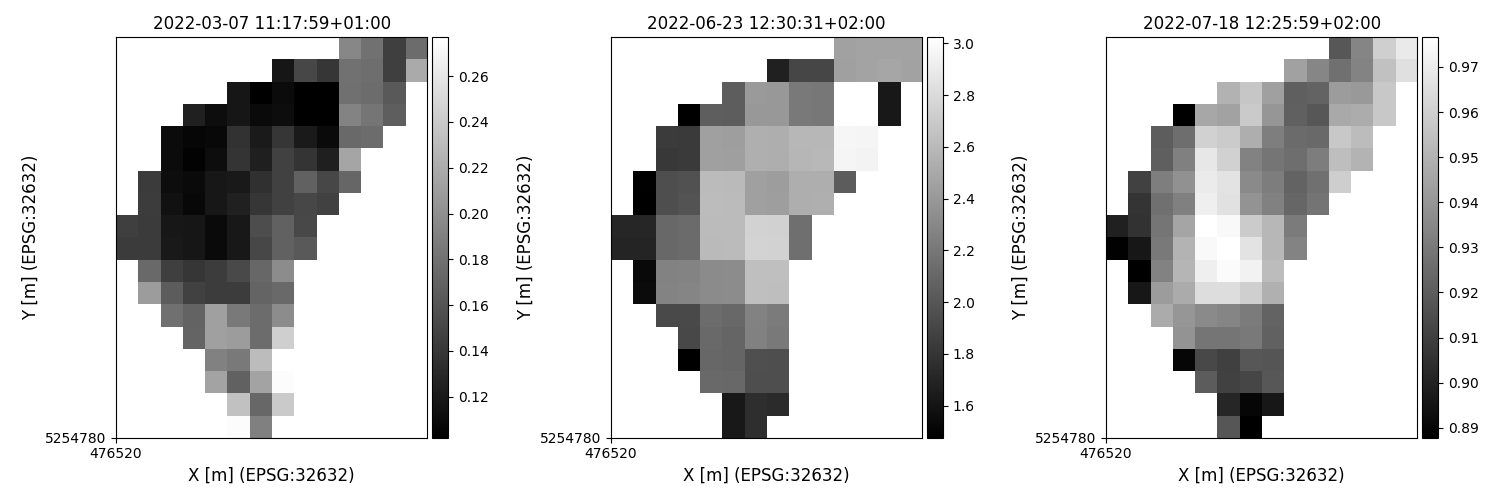

Source data for this figure (header and first rows):
time, y, x, lai, pheno_phase
2022-03-07 11:17:59+01:00, 5254955, 476625, 0.1946, flowering-fruitdevelopment-plantdead
2022-03-07 11:17:59+01:00, 5254955, 476635, 0.1803, flowering-fruitdevelopment-plantdead
2022-03-07 11:17:59+01:00, 5254955, 476645, 0.1453, flowering-fruitdevelopment-plantdead
2022-03-07 11:17:59+01:00, 5254955, 476655, 0.1762, flowering-fruitdevelopment-plantdead
2022-03-07 11:17:59+01:00, 5254945, 476595, 0.1172, flowering-fruitdevelopment-plantdead
2022-03-07 11:17:59+01:00, 5254945, 476605, 0.1507, flowering-fruitdevelopment-plantdead
2022-03-07 11:17:59+01:00, 5254945, 476615, 0.1395, flowering-fruitdevelopment-plantdead
2022-03-07 11:17:59+01:00, 5254945, 476625, 0.1794, flowering-fruitdevelopment-plantdead
2022-03-07 11:17:59+01:00, 5254945, 476635, 0.1777, flowering-fruitdevelopment-plantdead
2022-03-07 11:17:59+01:00, 5254945, 476645, 0.1453, flowering-fruitdevelopment-plantdead
2022-03-07 11:17:59+01:00, 5254945, 476655, 0.2186, flowering-fruitdevelopment-plantdead
2022-03-07 11:17:59+01:00, 5254935, 476575, 0.1172, flowering-fruitdevelopment-plantdead
2022-03-07 11:17:59+01:00, 5254935, 476585, 0.102, flowering-fruitdevelopment-plantdead
2022-03-07 11:17:59+01:00, 5254935, 476595, 0.1101, flowering-fruitdevelopment-plantdead
2022-03-07 11:17:59+01:00, 5254935, 476605, 0.102, flowering-fruitdevelopment-plantdead
2022-03-07 11:17:59+01:00, 5254935, 476615, 0.09397, flowering-fruitdevelopment-plantdead
2022-03-07 11:17:59+01:00, 5254935, 476625, 0.1788, flowering-fruitdevelopment-plantdead
2022-03-07 11:17:59+01:00, 5254935, 476635, 0.1759, flowering-fruitdevelopment-plantdead
2022-03-07 11:17:59+01:00, 5254935, 476645, 0.1638, flowering-fruitdevelopment-plantdead
2022-03-07 11:17:59+01:00, 5254925, 476555, 0.1247, flowering-fruitdevelopment-plantdead
2022-03-07 11:17:59+01:00, 5254925, 476565, 0.1114, flowering-fruitdevelopment-plantdead
2022-03-07 11:17:59+01:00, 5254925, 476575, 0.1172, flowering-fruitdevelopment-plantdead
2022-03-07 11:17:59+01:00, 5254925, 476585, 0.1091, flowering-fruitdevelopment-plantdead
2022-03-07 11:17:59+01:00, 5254925, 476595, 0.1114, flowering-fruitdevelopment-plantdead
2022-03-07 11:17:59+01:00, 5254925, 476605, 0.09766, flowering-fruitdevelopment-plantdead
2022-03-07 11:17:59+01:00, 5254925, 476615, 0.102, flowering-fruitdevelopment-plantdead
2022-03-07 11:17:59+01:00, 5254925, 476625, 0.1928, flowering-fruitdevelopment-plantdead
2022-03-07 11:17:59+01:00, 5254925, 476635, 0.1821, flowering-fruitdevelopment-plantdead
2022-03-07 11:17:59+01:00, 5254925, 476645, 0.1664, flowering-fruitdevelopment-plantdead
2022-03-07 11:17:59+01:00, 5254915, 476545, 0.1101, flowering-fruitdevelopment-plantdead
2022-03-07 11:17:59+01:00, 5254915, 476555, 0.1062, flowering-fruitdevelopment-plantdead
2022-03-07 11:17:59+01:00, 5254915, 476565, 0.1081, flowering-fruitdevelopment-plantdead
2022-03-07 11:17:59+01:00, 5254915, 476575, 0.1365, flowering-fruitdevelopment-plantdead
2022-03-07 11:17:59+01:00, 5254915, 476585, 0.1201, flowering-fruitdevelopment-plantdead
2022-03-07 11:17:59+01:00, 5254915, 476595, 0.1395, flowering-fruitdevelopment-plantdead
2022-03-07 11:17:59+01:00, 5254915, 476605, 0.1201, flowering-fruitdevelopment-plantdead
2022-03-07 11:17:59+01:00, 5254915, 476615, 0.1091, flowering-fruitdevelopment-plantdead
2022-03-07 11:17:59+01:00, 5254915, 476625, 0.1751, flowering-fruitdevelopment-plantdead
2022-03-07 11:17:59+01:00, 5254915, 476635, 0.1762, flowering-fruitdevelopment-plantdead
2022-03-07 11:17:59+01:00, 5254905, 476545, 0.1101, flowering-fruitdevelopment-plantdead
2022-03-07 11:17:59+01:00, 5254905, 476555, 0.1037, flowering-fruitdevelopment-plantdead
2022-03-07 11:17:59+01:00, 5254905, 476565, 0.1114, flowering-fruitdevelopment-plantdead
2022-03-07 11:17:59+01:00, 5254905, 476575, 0.1386, flowering-fruitdevelopment-plantdead
2022-03-07 11:17:59+01:00, 5254905, 476585, 0.1233, flowering-fruitdevelopment-plantdead
2022-03-07 11:17:59+01:00, 5254905, 476595, 0.1476, flowering-fruitdevelopment-plantdead
2022-03-07 11:17:59+01:00, 5254905, 476605, 0.1382, flowering-fruitdevelopment-plantdead
2022-03-07 11:17:59+01:00, 5254905, 476615, 0.1233, flowering-fruitdevelopment-plantdead
2022-03-07 11:17:59+01:00, 5254905, 476625, 0.2151, flowering-fruitdevelopment-plantdead
2022-03-07 11:17:59+01:00, 5254905, 476635, 0.2827, flowering-fruitdevelopment-plantdead
2022-03-07 11:17:59+01:00, 5254895, 476535, 0.1426, flowering-fruitdevelopment-plantdead
2022-03-07 11:17:59+01:00, 5254895, 476545, 0.1114, flowering-fruitdevelopment-plantdead
2022-03-07 11:17:59+01:00, 5254895, 476555, 0.1091, flowering-fruitdevelopment-plantdead
2022-03-07 11:17:59+01:00, 5254895, 476565, 0.1182, flowering-fruitdevelopment-plantdead
2022-03-07 11:17:59+01:00, 5254895, 476575, 0.1198, flowering-fruitdevelopment-plantdead
2022-03-07 11:17:59+01:00, 5254895, 476585, 0.1354, flowering-fruitdevelopment-plantdead
2022-03-07 11:17:59+01:00, 5254895, 476595, 0.1474, flowering-fruitdevelopment-plantdead
2022-03-07 11:17:59+01:00, 5254895, 476605, 0.1688, flowering-fruitdevelopment-plantdead
2022-03-07 11:17:59+01:00, 5254895, 476615, 0.1506, flowering-fruitdevelopment-plantdead
2022-03-07 11:17:59+01:00, 5254895, 476625, 0.1721, flowering-fruitdevelopment-plantdead
2022-03-07 11:17:59+01:00, 5254885, 476535, 0.1434, flowering-fruitdevelopment-plantdead
... 315 more rows
